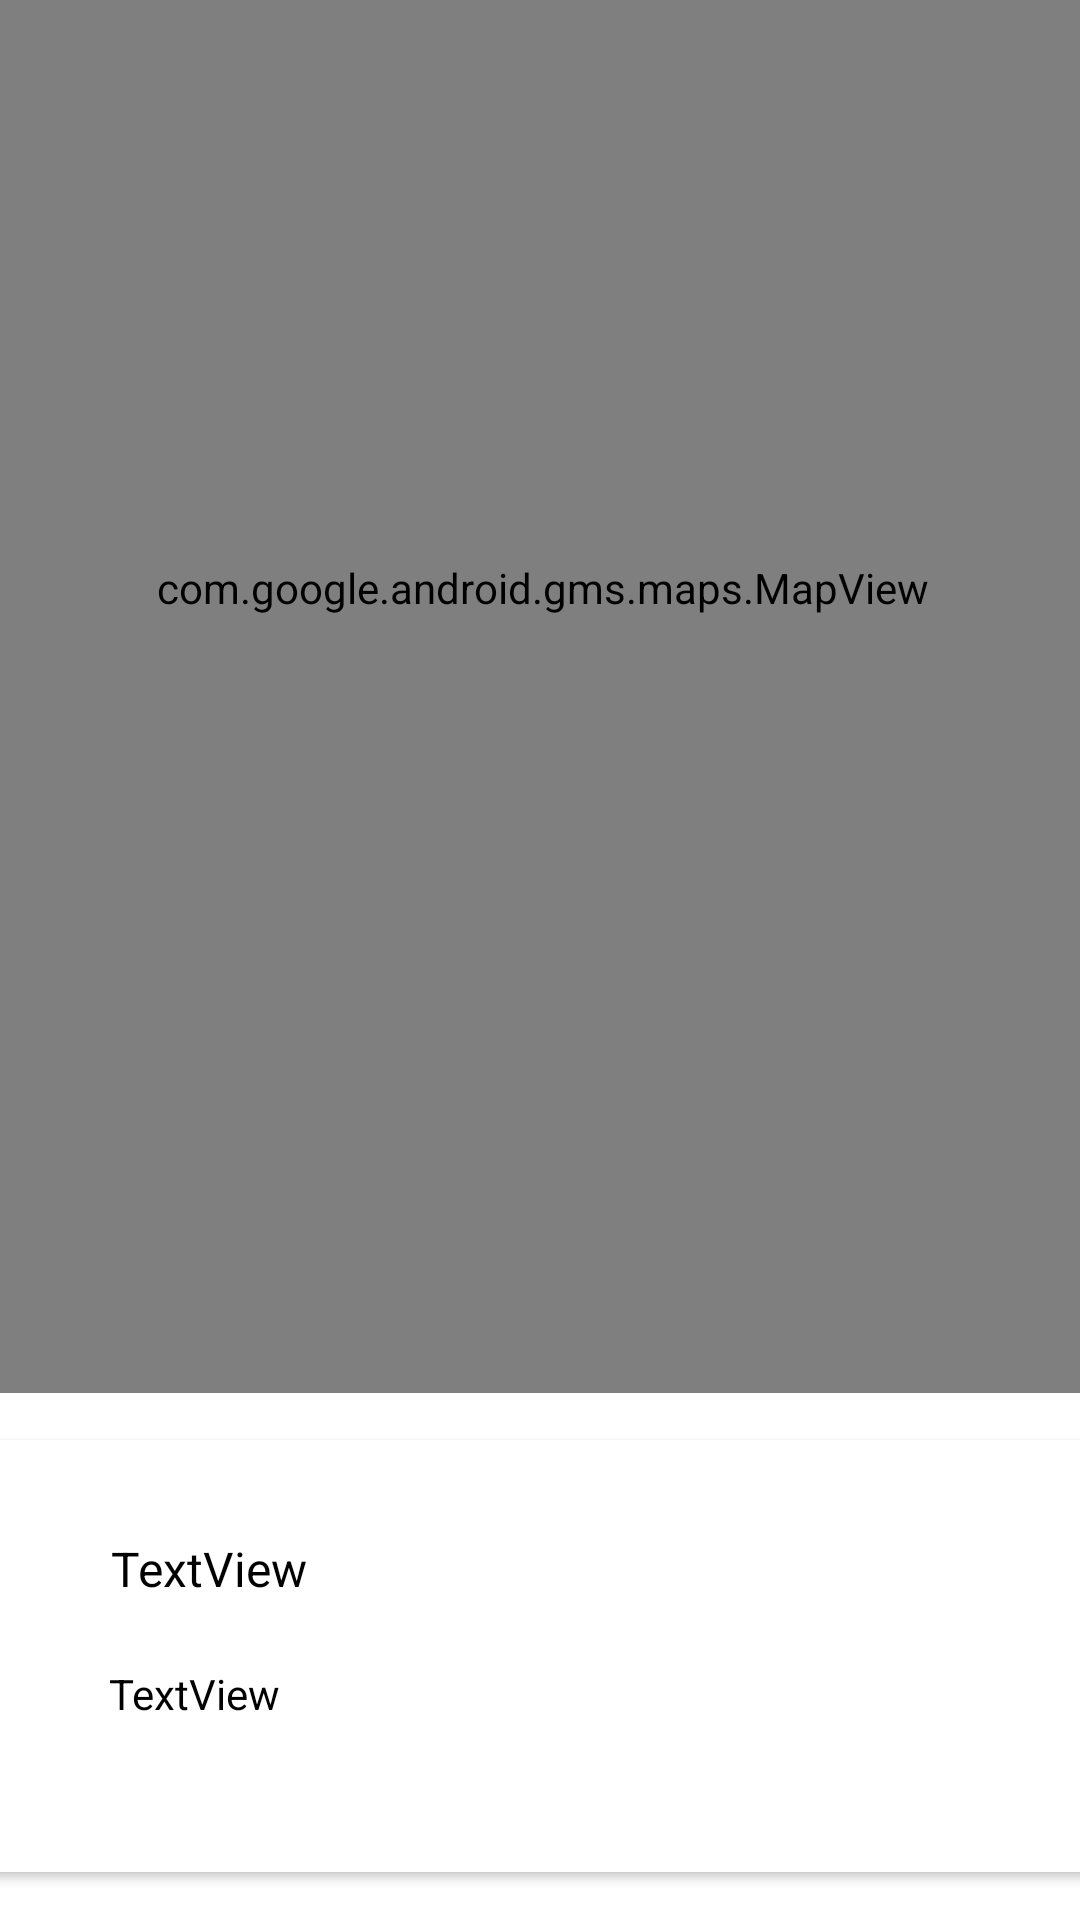

Layout XML and referenced resources for this Android screen:
<!-- AndroidManifest.xml: application theme Theme.Passwordmanager -->
<!-- res/layout/content_passwordmanager_maps.xml -->
<?xml version="1.0" encoding="utf-8"?>
<androidx.constraintlayout.widget.ConstraintLayout xmlns:android="http://schemas.android.com/apk/res/android"
    xmlns:app="http://schemas.android.com/apk/res-auto"
    android:layout_width="match_parent"
    android:layout_height="match_parent"
    app:layout_behavior="@string/appbar_scrolling_view_behavior">

    <androidx.cardview.widget.CardView
        android:id="@+id/cardView"
        android:layout_width="380dp"
        android:layout_height="144dp"
        android:layout_marginBottom="16dp"
        app:layout_constraintBottom_toBottomOf="parent"
        app:layout_constraintEnd_toEndOf="parent"
        app:layout_constraintHorizontal_bias="0.483"
        app:layout_constraintStart_toStartOf="parent">

        <androidx.constraintlayout.widget.ConstraintLayout
            android:layout_width="match_parent"
            android:layout_height="match_parent">

            <ImageView
                android:id="@+id/imageView2"
                android:layout_width="127dp"
                android:layout_height="110dp"
                android:layout_marginEnd="16dp"
                app:layout_constraintBottom_toBottomOf="parent"
                app:layout_constraintEnd_toEndOf="parent"
                app:layout_constraintTop_toTopOf="parent"
                app:layout_constraintVertical_bias="0.529"
                app:srcCompat="@mipmap/ic_launcher" />

            <TextView
                android:id="@+id/currentTitle"
                android:layout_width="145dp"
                android:layout_height="35dp"
                android:layout_marginTop="32dp"
                android:text="TextView"
                android:textColor="@color/black"
                android:textSize="16sp"
                app:layout_constraintEnd_toStartOf="@+id/imageView2"
                app:layout_constraintStart_toStartOf="parent"
                app:layout_constraintTop_toTopOf="parent" />

            <TextView
                android:id="@+id/currentDescription"
                android:layout_width="145dp"
                android:layout_height="30dp"
                android:text="TextView"
                android:textColor="@color/black"
                app:layout_constraintBottom_toBottomOf="parent"
                app:layout_constraintEnd_toStartOf="@+id/imageView2"
                app:layout_constraintHorizontal_bias="0.494"
                app:layout_constraintStart_toStartOf="parent"
                app:layout_constraintTop_toBottomOf="@+id/currentTitle"
                app:layout_constraintVertical_bias="0.17" />
        </androidx.constraintlayout.widget.ConstraintLayout>
    </androidx.cardview.widget.CardView>

    <com.google.android.gms.maps.MapView
        android:id="@+id/mapView"
        android:layout_width="378dp"
        android:layout_height="537dp"
        android:layout_marginBottom="16dp"
        app:layout_constraintBottom_toTopOf="@+id/cardView"
        app:layout_constraintEnd_toEndOf="parent"
        app:layout_constraintHorizontal_bias="0.484"
        app:layout_constraintStart_toStartOf="parent"
        app:layout_constraintTop_toTopOf="parent"
        app:layout_constraintVertical_bias="1.0" />
</androidx.constraintlayout.widget.ConstraintLayout>
<!-- resources referenced by this layout -->
<resources>
  <style name="Theme.Passwordmanager" parent="Theme.MaterialComponents.DayNight.NoActionBar">
          
          <item name="colorPrimary">@color/colorAccent</item>
          <item name="colorPrimaryVariant">@color/colorPrimaryDark</item>
          <item name="colorOnPrimary">@color/white</item>
          
          <item name="colorSecondary">@color/teal_200</item>
          <item name="colorSecondaryVariant">@color/teal_700</item>
          <item name="colorOnSecondary">@color/black</item>
          
          <item name="android:statusBarColor" tools:targetApi="l">?attr/colorPrimaryVariant</item>
          
      </style>
  <!-- not gathered from this repository: default colours our renderer supplied (Android Studio template values) -->
  <color name="teal_200">#FF03DAC5</color>
  <color name="teal_700">#FF018786</color>
  <color name="black">#FF000000</color>
  <color name="white">#FFFFFFFF</color>
  <color name="colorPrimaryDark">#FF3700B3</color>
  <color name="colorAccent">#FF03DAC5</color>
</resources>
